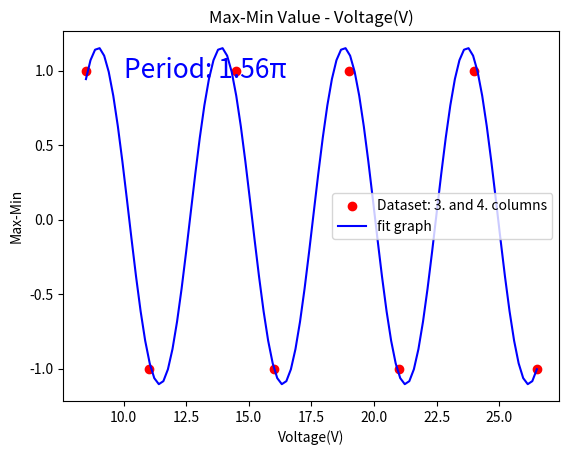

The matplotlib source for this figure:
import numpy as np
import matplotlib.pyplot as plt
from scipy.optimize import curve_fit

x_1=[9,12,14,17,19,22]
y_1=[1,-1,1,-1,1,-1]

x_2=[8.5,11,14.5,16,19,21,24,26.5]
y_2=[1,-1,1,-1,1,-1,1,-1 ]
x=x_2
y=y_2

# Test function with coefficients as parameters
def test(x, a, b,c,d):
    return a * np.sin(b*x + c) + d

param, param_cov = curve_fit(test, x, y)

print("Sine function coefficients:")
print(param)
print("Covariance of coefficients:")
print(param_cov)

x_fit = np.linspace(8.5, 26.5, 100)  # 200 points between min(x_2) and max(x_2)
y_fit = param[0] * (np.sin(param[1] * x_fit+param[2])) + param[3]
 
plt.scatter(x, y, color ='red', label = "Dataset: 3. and 4. columns")
plt.plot(x_fit, y_fit, color ='blue', label = "fit graph")
plt.legend()
plt.xlabel("Voltage(V)")
plt.ylabel("Max-Min")
plt.title("Max-Min Value - Voltage(V)")
plt.text(10, 0.95, r'Period: 1.56π', fontsize=19, color='blue')
plt.show()